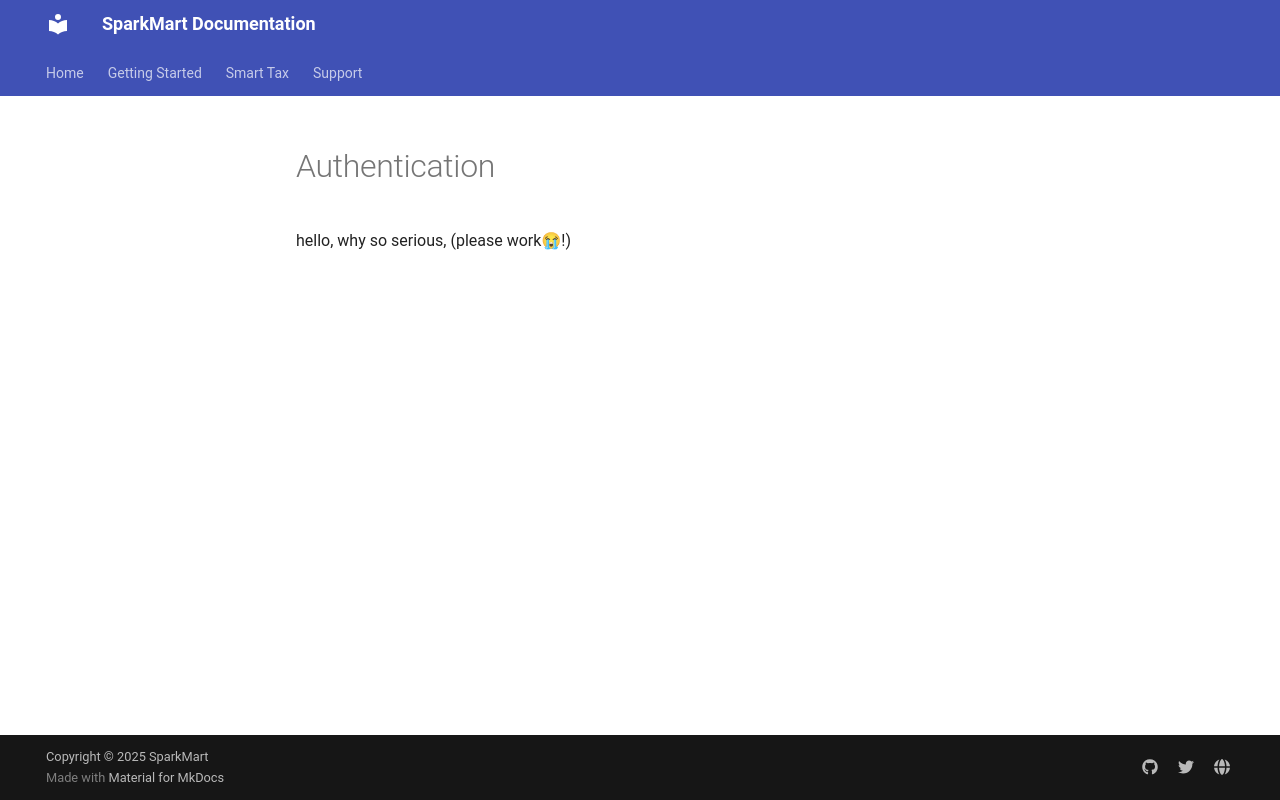

repository: SiddharthKarmokar/placement-portal-docs · page: api/authentication/index.html · generator: mkdocs

hello, why so serious, (please work😭!)
